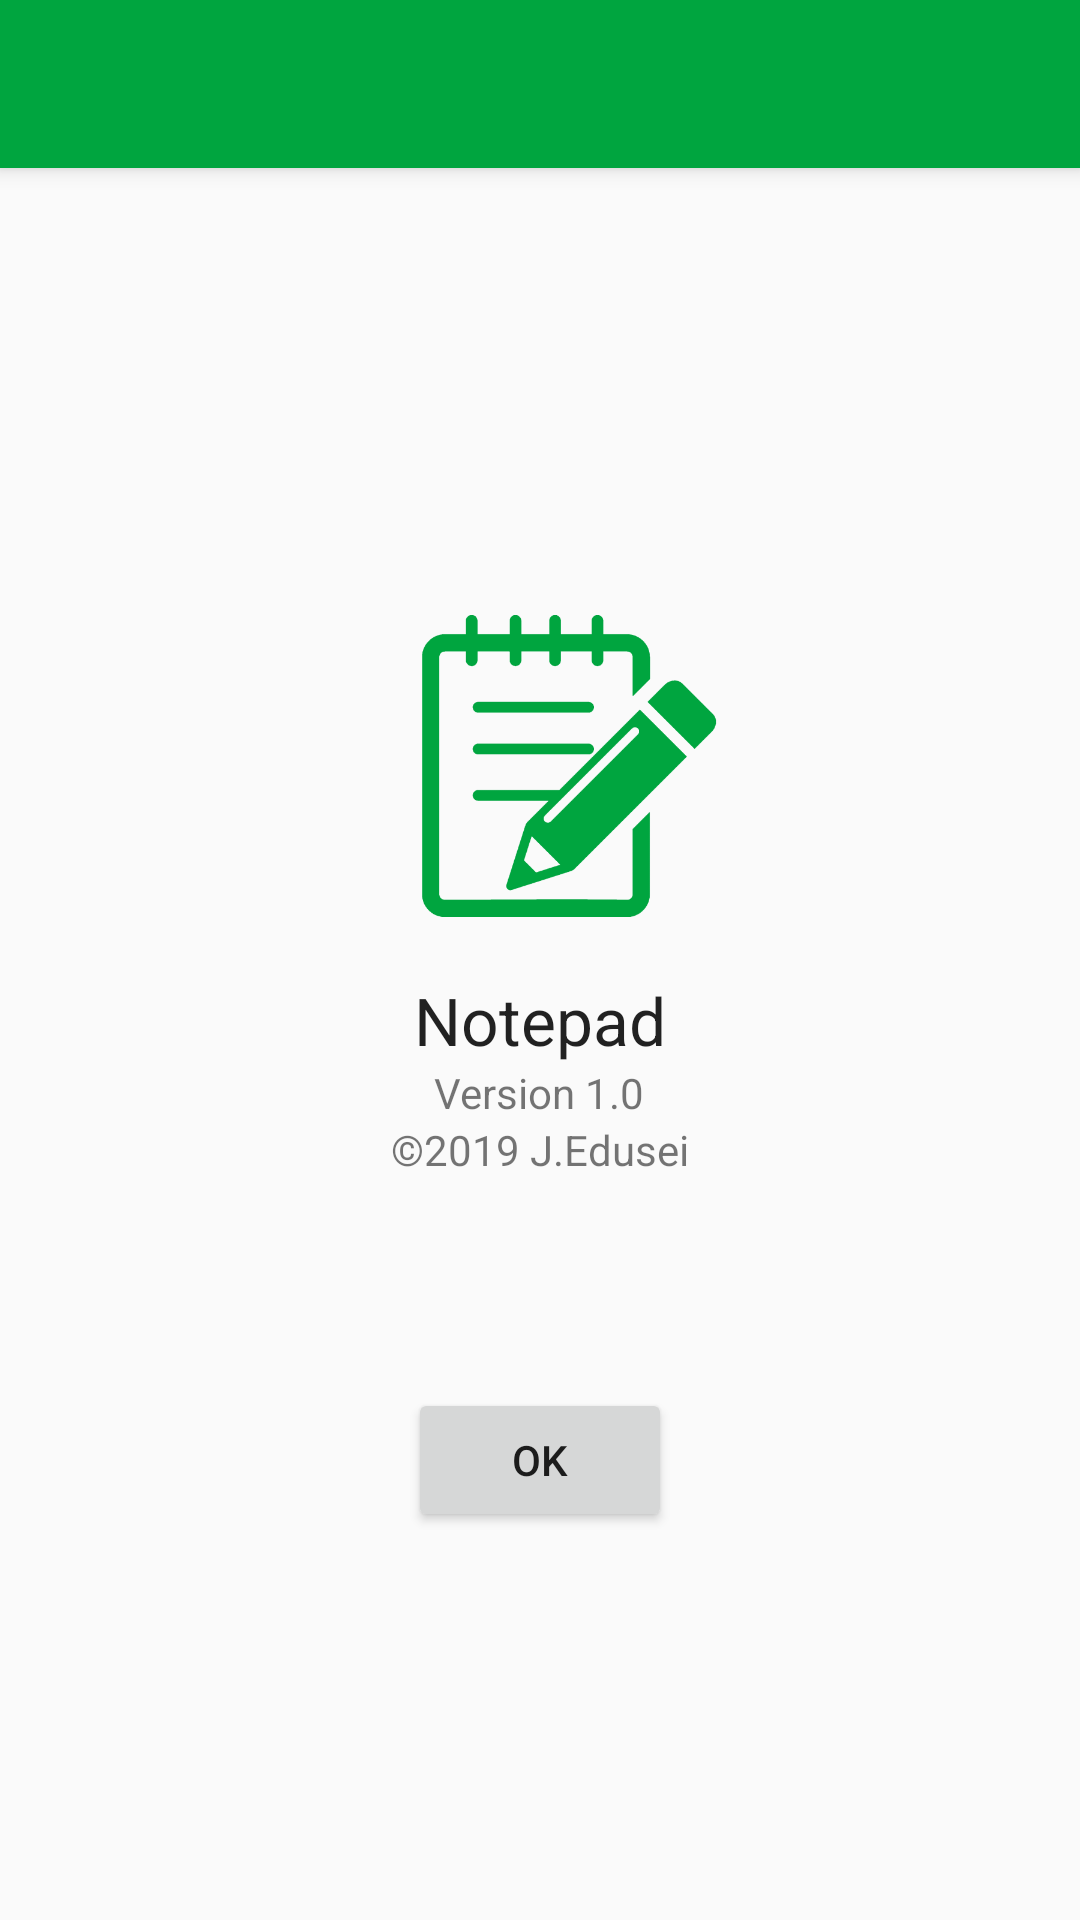

The Android layout XML behind this screen, and the referenced resources:
<!-- AndroidManifest.xml: application theme AppTheme -->
<!-- res/layout/activity_about.xml -->
<?xml version="1.0" encoding="utf-8"?>
<LinearLayout xmlns:android="http://schemas.android.com/apk/res/android"
    xmlns:app="http://schemas.android.com/apk/res-auto"
    xmlns:tools="http://schemas.android.com/tools"
    android:layout_width="match_parent"
    android:layout_height="match_parent"
    android:orientation="vertical"
    tools:context=".AboutActivity">

    <include layout="@layout/toolbar" />

    <LinearLayout
        android:layout_width="match_parent"
        android:layout_height="match_parent"
        android:gravity="center"
        android:orientation="vertical">

        <ImageView
            android:id="@+id/logo"
            android:layout_width="120dp"
            android:layout_height="120dp"
            android:layout_marginTop="10dp"
            android:layout_marginBottom="10dp"
            android:clickable="true"
            android:tint="@color/colorPrimary"
            app:srcCompat="@drawable/logo" />

        <TextView
            android:layout_width="wrap_content"
            android:layout_height="wrap_content"
            android:text="@string/app_name"
            android:textAppearance="@style/TextAppearance.AppCompat.Large" />

        <TextView
            android:layout_width="wrap_content"
            android:layout_height="wrap_content"
            android:text="Version 1.0" />

        <TextView
            android:layout_width="wrap_content"
            android:layout_height="wrap_content"
            android:text="©2019 J.Edusei" />

        <Button
            android:id="@+id/btn"
            android:layout_width="wrap_content"
            android:layout_height="wrap_content"
            android:layout_marginTop="70dp"
            android:text="ok"
            android:textAllCaps="true" />
    </LinearLayout>

</LinearLayout>
<!-- res/layout/toolbar.xml (included above) -->
<?xml version="1.0" encoding="utf-8"?>
<android.support.v7.widget.Toolbar xmlns:android="http://schemas.android.com/apk/res/android"
    xmlns:app="http://schemas.android.com/apk/res-auto"
    android:id="@+id/toolbar"
    android:layout_width="match_parent"
    android:layout_height="?attr/actionBarSize"
    android:background="@color/colorPrimary"
    android:elevation="4dp"
    android:theme="@style/AppTheme.Toolbar"
    app:popupTheme="@style/ThemeOverlay.AppCompat.Light" />
<!-- resources referenced by this layout -->
<resources>
  <color name="colorPrimary">#00A53F</color>
  <!-- drawable logo: png bitmap (drawable, 22816 bytes) -->
  <string name="app_name">Notepad</string>
  <style name="AppTheme.Toolbar" parent="ThemeOverlay.AppCompat.Dark">
          <item name="android:textColorSecondary">@android:color/white</item>
      </style>
  <style name="AppTheme" parent="Theme.AppCompat.Light.NoActionBar">
          
          <item name="colorPrimary">@color/colorPrimary</item>
          <item name="colorPrimaryDark">@color/colorPrimaryDark</item>
          <item name="colorAccent">@color/colorAccent</item>
  
          <item name="windowActionModeOverlay">true</item>
          <item name="actionModeBackground">@color/colorPrimary</item>
          <item name="actionBarPopupTheme">@style/ThemeOverlay.AppCompat.Light</item>
          <item name="searchViewStyle">@style/AppTheme.SearchView</item>
      </style>
  <color name="colorPrimaryDark">#008C36</color>
  <color name="colorAccent">#48B532</color>
  <style name="AppTheme.SearchView" parent="Widget.AppCompat.SearchView">
          <item name="searchHintIcon">@null</item>
          <item name="closeIcon">@null</item>
      </style>
</resources>
